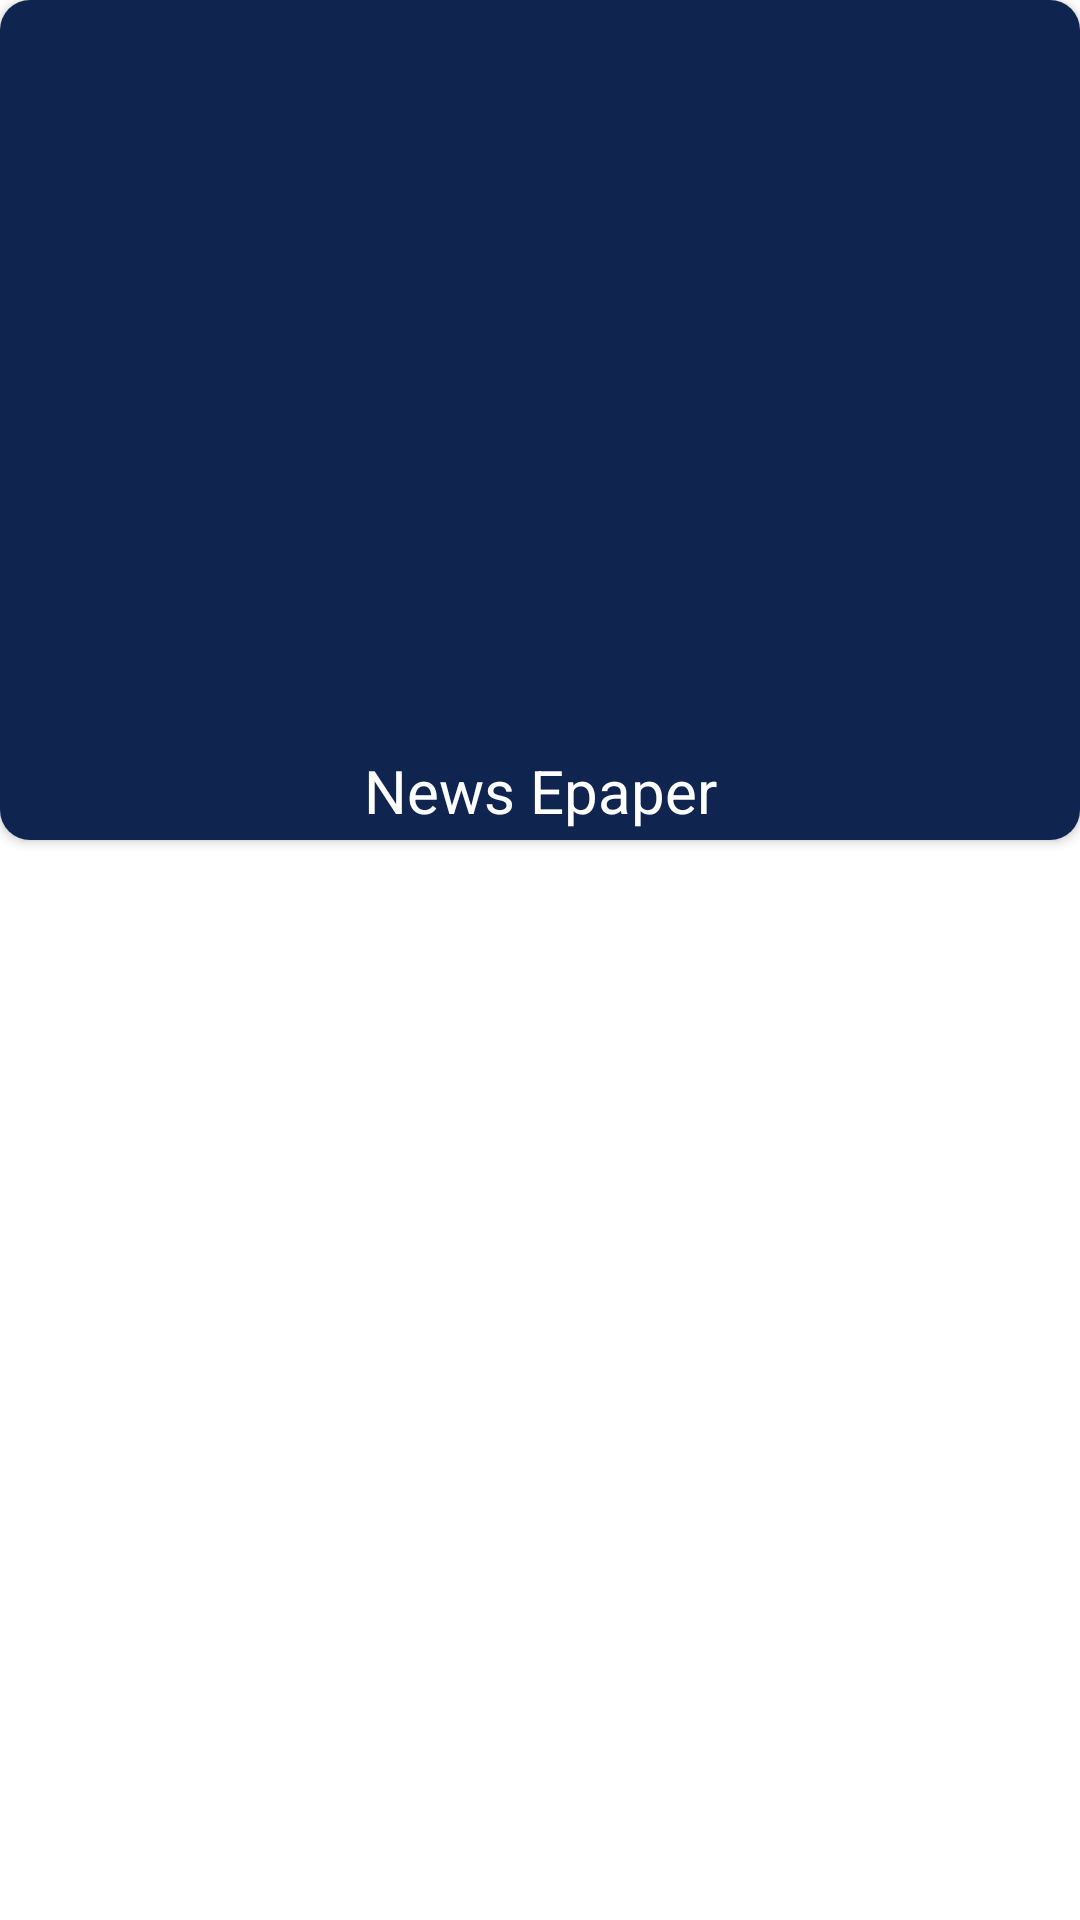

This screen was rendered from an Android layout file. Write that file and the resources it references.
<!-- AndroidManifest.xml: application theme Theme.Ideacitinews -->
<!-- res/layout/newsepeper.xml -->
<?xml version="1.0" encoding="utf-8"?>
<LinearLayout xmlns:android="http://schemas.android.com/apk/res/android"
    android:layout_width="match_parent"
    android:layout_height="wrap_content"
    xmlns:app="http://schemas.android.com/apk/res-auto"
    android:id="@+id/epaperlayout"
    android:layout_margin="5dp"
    android:orientation="vertical">

    <androidx.cardview.widget.CardView
        android:layout_width="match_parent"
        android:layout_height="280dp"
        app:cardCornerRadius="10dp">

        <LinearLayout
            android:layout_width="match_parent"
            android:layout_height="match_parent"
            android:background="@color/Maincolor"
            android:orientation="vertical">

            <ImageView
                android:layout_width="match_parent"
                android:layout_height="250dp"
                android:scaleType="fitXY"
                android:id="@+id/epeprimageview"
                android:src="@drawable/user">

            </ImageView>

            <TextView
                android:layout_width="match_parent"
                android:layout_height="wrap_content"
                android:id="@+id/datetext"
                android:text="News Epaper"
                android:textSize="20dp"
                android:textColor="@color/white"
                android:gravity="center">

            </TextView>

        </LinearLayout>

    </androidx.cardview.widget.CardView>



</LinearLayout>
<!-- resources referenced by this layout -->
<resources>
  <color name="Maincolor">#102450</color>
  <color name="white">#FFFFFFFF</color>
  <style name="Theme.Ideacitinews" parent="Theme.MaterialComponents.DayNight.NoActionBar">
          
          <item name="colorPrimary">@color/Maincolor</item>
          <item name="colorPrimaryVariant">@color/Maincolor</item>
          <item name="colorOnPrimary">@color/white</item>
          
          <item name="colorSecondary">@color/teal_200</item>
          <item name="colorSecondaryVariant">@color/teal_700</item>
          <item name="colorOnSecondary">@color/black</item>
          <item name="android:actionMenuTextColor">@color/white</item>
          
          <item name="android:statusBarColor" tools:targetApi="l">?attr/colorPrimaryVariant</item>
          
      </style>
  <color name="teal_200">#FF03DAC5</color>
  <color name="teal_700">#FF018786</color>
  <color name="black">#FF000000</color>
</resources>
